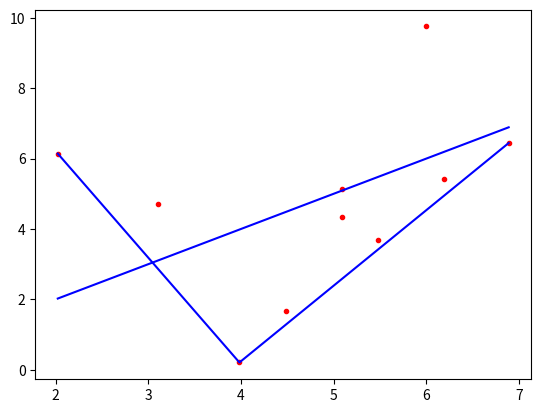

Here is the Python script that generated this plot:
# convex_hull
import matplotlib.pyplot as plt
import random

def convex_hull(P):
	'''
	input: a list of points P, points in which has a format of [x, y]
	output: two lists of points L_upper, L_lower, which are the 
	upper and lower parts of the convex hull of P
	'''
	n = len(P)
	if n <= 3:
		return P
	def sort_by_x(P):
		'''
		using insertion sort to sort the list of points P
		'''
		n = len(P)
		for j in range(1, n):
			backup = P[j]
			key = P[j][0]
			i = j - 1
			while i >= 0 and P[i][0] > key:
				P[i + 1] = P[i]
				i -= 1
			P[i + 1] = backup
		return P

	def is_right_turn(a, b, c):
		'''
		check if three points make a right turn,
		where the input points have a format of [x, y]
		'''
		line_ac = lambda x: (c[1] - a[1])/(c[0] - a[0]) * (x - a[0]) + a[1]
		line_b = line_ac(b[0])
		if line_b > b[1]:
			return False
		else:
			return True

	P = sort_by_x(P)
	L_upper = [P[0], P[1]]
	for i in range(2, n):
		L_upper.append(P[i])
		while len(L_upper) >= 3 and is_right_turn(L_upper[-1], L_upper[-2], L_upper[-3]) == False:
			L_upper.pop(-2)
	L_lower = [P[-1], P[-2]]
	for i in range(n - 3, -1, -1):
		L_lower.append(P[i])
		while len(L_lower) >= 3 and is_right_turn(L_lower[-1], L_lower[-2], L_lower[-3]) == True:
			L_lower.pop(-2)

	return L_upper, L_lower

if __name__ == '__main__':
	P_x = [random.random() * 10 for i in range(10)]
	P_y = [random.random() * 10 for i in range(10)]
	P = [[P_x[i], P_y[i]] for i in range(len(P_x))]
	L_upper, L_lower = convex_hull(P)
	P_x = [i[0] for i in P]
	P_y = [i[1] for i in P]
	lower_x = [i[0] for i in L_lower]
	lower_y = [i[1] for i in L_lower]
	upper_x = [i[0] for i in L_upper]
	upper_y = [i[0] for i in L_upper]
	plt.plot(P_x, P_y, 'r.')
	plt.plot(lower_x, lower_y, 'b')
	plt.plot(upper_x, upper_y, 'b')
	plt.show()

